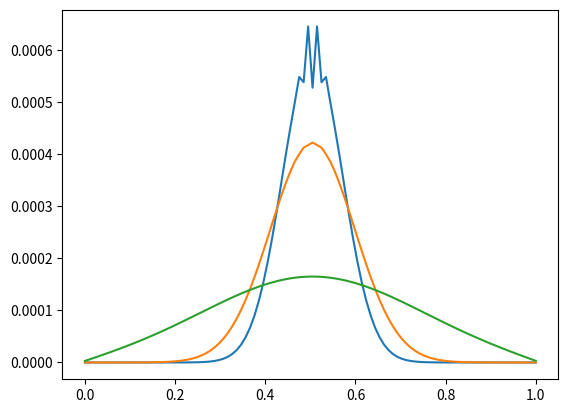

Python code for this plot: (Note: this script raises an exception after producing the figure.)
# diffusion.py
import numpy as np
import matplotlib.pyplot as plt
import scipy
from scipy import linalg, sparse
from scipy.sparse import linalg

# Handy function
def pause(message=''):
    print(message)
    programPause = raw_input("Press <ENTER> to continue...")

def euler(y,a,T,Bcondition='dirichlet_zero',scheme='implicit'):
    '''Euler scheme with Au(n+1)=Bu(n).'''
    if scheme=='explicit':
        B = sparse.diags([a, 1-2*a, a], [-1, 0, 1], shape=(len(y), len(y)), format='csr')
        if Bcondition == 'dirichlet_zero':
            # Completely absorbing boundary conditions.
            A = sparse.eye(len(y-2),format='csr')
        elif Bcondition == 'neumann_zero':
            A = sparse.eye(len(y),format='csr')
            B[0,1]=B[-1,-2]=2*a
        else:
            print('Invalid boundary conditions.')
    elif scheme=='implicit':
        A = sparse.diags([-a, 1+2*a, -a], [-1, 0, 1], shape=(len(y), len(y)), format='csr')
        if Bcondition == 'dirichlet_zero':
            # Completely absorbing boundary conditions.
            B = sparse.eye(len(y-2),format='csr')
        elif Bcondition=='neumann_zero':
            # Completely reflecting boundary conditions.
            A[0,1]=A[-1,-2]=-2*a
            B = sparse.eye(len(y),format='csr')
        else:
            print('Invalid boundary conditions.')
    elif scheme=='crank-nicolson':
        A = sparse.diags([-a/2, 1+a, -a/2], [-1, 0, 1], shape=(len(y), len(y)), format='csr')
        B = sparse.diags([a/2, 1-a, a/2], [-1, 0, 1], shape=(len(y), len(y)), format='csr')
        # Note, if completely absorbing boundary conditions (dirichlet_zero), nothing more to do with A,B.
        if Bcondition=='neumann_zero':
            # Completely reflecting boundary conditions.
            A[0,1]=A[-1,-2]=-a
            B[0,1]=B[-1,-2]=a
        elif not Bcondition=='dirichlet_zero':
            print('Invalid boundary conditions.')
    else:
        print('Invalid scheme: ', scheme)

    # Ainv = sparse.linalg.inv(A)
    for t in range(1,T):
        # Ineffective
        # y = Ainv.dot(B.dot(y))
        # Not working
        # y = scipy.linalg.solve_banded( (1,1) , A, B.dot(y), overwrite_b=False)
        # Should be ok
        y = scipy.sparse.linalg.spsolve(A,B.dot(y))
    return y



if __name__ == "__main__":

    n_points  = 100
    n_steps = 10
    a = 2.5

    Bcondition = 'dirichlet_zero'
    # Bcondition = 'neumann_zero'
    # scheme = 'explicit'
    # scheme = 'implicit'
    scheme = 'crank-nicolson'

    x = np.linspace(0,1,n_points+2)
    y = np.zeros([n_points + 2])

    y[round(len(y)/2)] = 1./n_points
    # for i in range(0,len(y)):
    #     y[i]=i
    # plt.plot(x,y)

    y = euler(y,a,n_steps,Bcondition=Bcondition,scheme=scheme)
    plt.plot(x,y)
    y = euler(y,a,n_steps,Bcondition=Bcondition,scheme=scheme)
    plt.plot(x,y)
    y = euler(y,a,n_steps*10,Bcondition=Bcondition,scheme=scheme)
    plt.plot(x,y)

    plt.show(block=False)
    pause('Showing function.')
